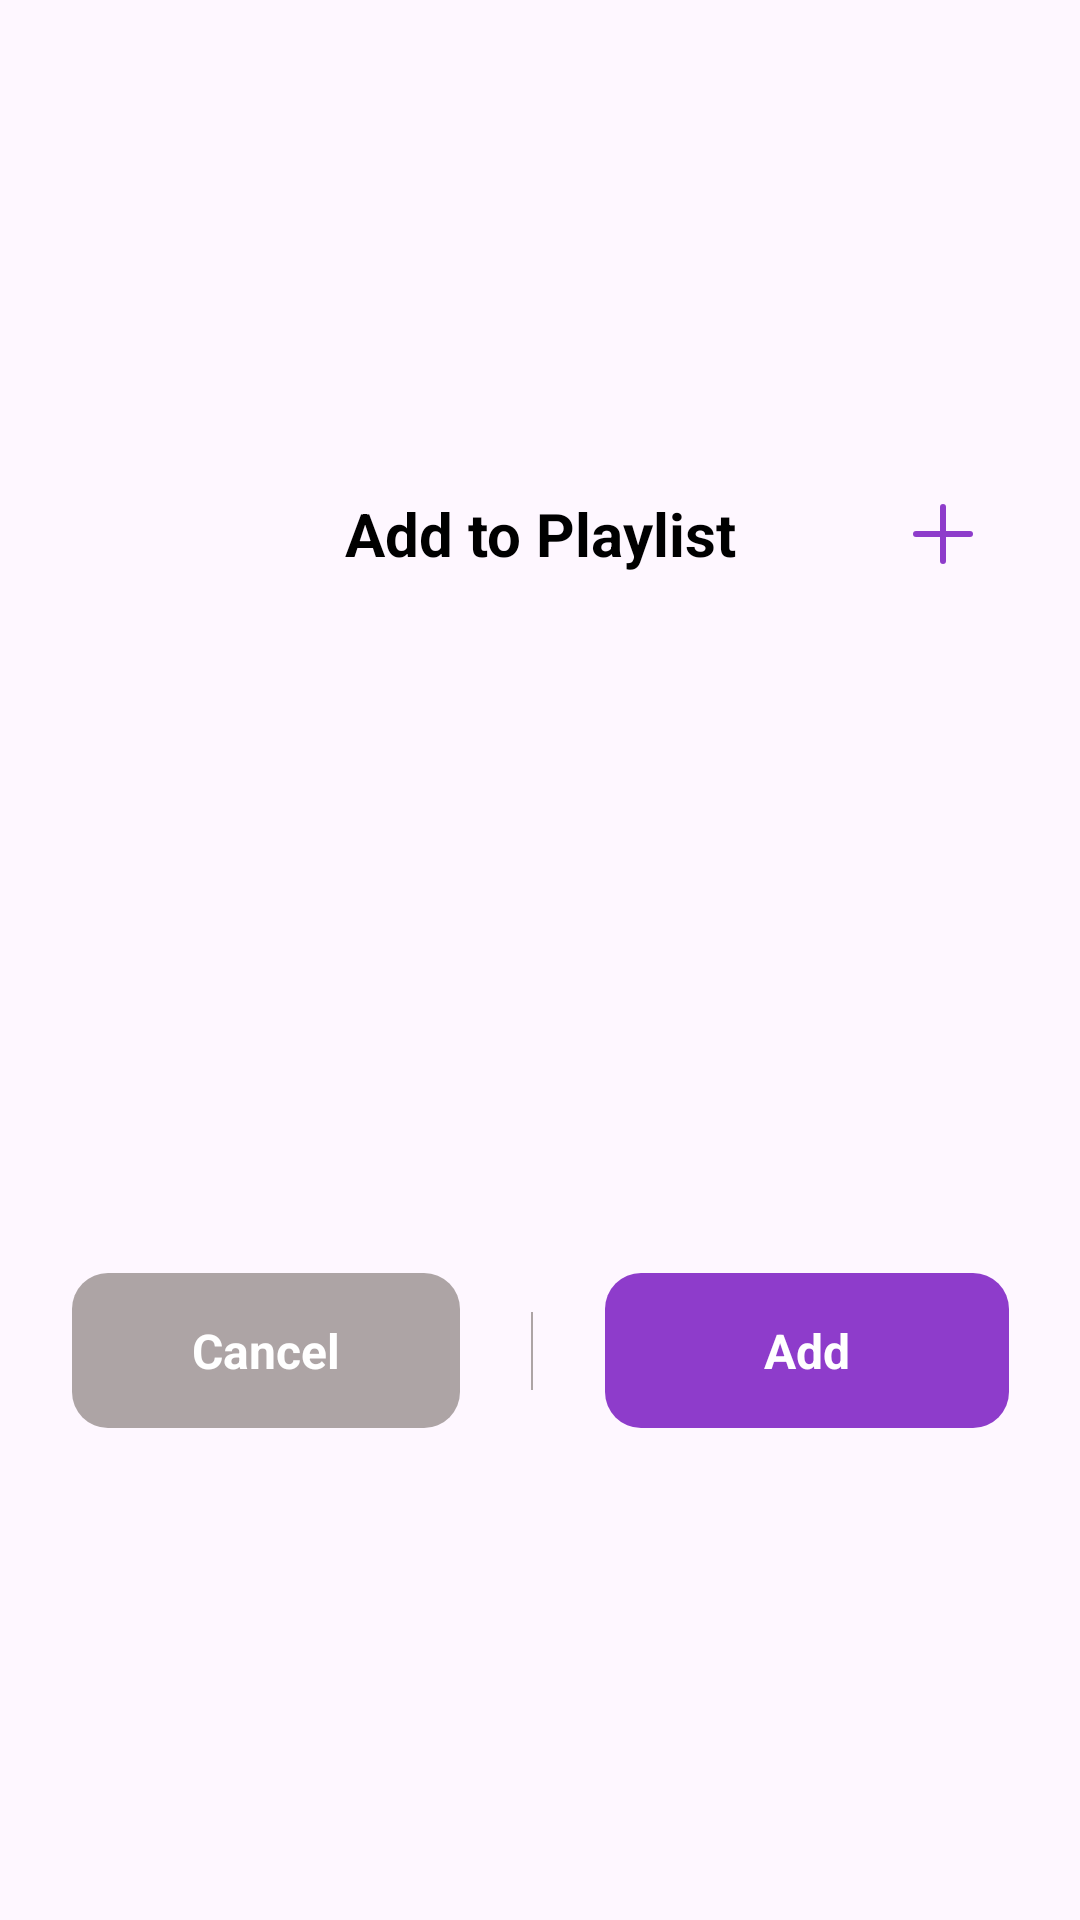

Write the Android layout XML for this screen, with the resource values it uses.
<!-- AndroidManifest.xml: application theme Theme.MusicPlayer -->
<!-- res/layout/bs_add_to_playlist.xml -->
<?xml version="1.0" encoding="utf-8"?>
<androidx.constraintlayout.widget.ConstraintLayout xmlns:android="http://schemas.android.com/apk/res/android"
    xmlns:app="http://schemas.android.com/apk/res-auto"
    xmlns:tools="http://schemas.android.com/tools"
    android:layout_width="match_parent"
    android:layout_height="wrap_content">

    <androidx.constraintlayout.widget.ConstraintLayout
        android:id="@+id/button_layout"
        android:layout_width="0dp"
        android:layout_height="wrap_content"
        app:layout_constraintBottom_toBottomOf="parent"
        app:layout_constraintEnd_toEndOf="parent"
        app:layout_constraintStart_toStartOf="parent"
        app:layout_constraintTop_toTopOf="parent">

        <TextView
            android:id="@+id/bs_title"
            style="@style/AppNameText"
            android:layout_width="wrap_content"
            android:layout_height="wrap_content"
            android:layout_marginTop="@dimen/margin_15"
            android:layout_marginBottom="@dimen/margin_18"
            android:text="@string/add_playlist"
            app:layout_constraintBottom_toTopOf="@+id/playlistRv"
            app:layout_constraintEnd_toEndOf="parent"
            app:layout_constraintStart_toStartOf="parent"
            app:layout_constraintTop_toTopOf="parent" />

        <ImageView
            android:id="@+id/create_playlist"
            android:layout_width="wrap_content"
            android:layout_height="wrap_content"
            android:layout_marginEnd="@dimen/margin_10"
            android:background="?attr/selectableItemBackgroundBorderless"
            android:src="@drawable/ic_add"
            app:layout_constraintBottom_toBottomOf="@+id/bs_title"
            app:layout_constraintEnd_toEndOf="@+id/add_button"
            app:layout_constraintTop_toTopOf="@+id/bs_title"
            app:tint="@color/purple" />

        <androidx.recyclerview.widget.RecyclerView
            android:id="@+id/playlistRv"
            android:layout_width="match_parent"
            android:layout_height="200dp"
            android:padding="@dimen/padding_5"
            app:layout_constraintBottom_toTopOf="@+id/cancel_button"
            app:layout_constraintTop_toBottomOf="@+id/bs_title" />

        <androidx.appcompat.widget.AppCompatButton
            android:id="@+id/cancel_button"
            style="@style/ButtonText"
            android:layout_width="wrap_content"
            android:layout_height="wrap_content"
            android:layout_marginVertical="@dimen/margin_15"
            android:background="@drawable/buttons_bg"
            android:backgroundTint="@color/gray"
            android:paddingHorizontal="@dimen/padding_40"
            android:paddingVertical="@dimen/padding_15"
            android:text="@string/cancel"
            app:layout_constraintBottom_toBottomOf="parent"
            app:layout_constraintEnd_toStartOf="@+id/divider"
            app:layout_constraintStart_toStartOf="parent"
            app:layout_constraintTop_toBottomOf="@+id/playlistRv" />

        <View
            android:id="@+id/divider"
            android:layout_width="0.5dp"
            android:layout_height="26dp"
            android:background="@color/dirty_gray"
            app:layout_constraintBottom_toBottomOf="parent"
            app:layout_constraintEnd_toStartOf="@id/add_button"
            app:layout_constraintStart_toEndOf="@+id/cancel_button"
            app:layout_constraintTop_toBottomOf="@+id/playlistRv" />

        <androidx.appcompat.widget.AppCompatButton
            android:id="@+id/add_button"
            style="@style/ButtonText"
            android:layout_width="wrap_content"
            android:layout_height="wrap_content"
            android:background="@drawable/buttons_bg"
            android:backgroundTint="@color/purple"
            android:paddingHorizontal="@dimen/padding_45"
            android:paddingVertical="@dimen/padding_15"
            android:text="  Add  "
            app:layout_constraintBottom_toBottomOf="parent"
            app:layout_constraintEnd_toEndOf="parent"
            app:layout_constraintStart_toEndOf="@+id/divider"
            app:layout_constraintTop_toBottomOf="@+id/playlistRv" />


    </androidx.constraintlayout.widget.ConstraintLayout>
</androidx.constraintlayout.widget.ConstraintLayout>
<!-- resources referenced by this layout -->
<resources>
  <color name="dirty_gray">#ADA4A5</color>
  <color name="gray">#ADA4A5</color>
  <color name="purple">#8E3CCB</color>
  <dimen name="margin_10">10dp</dimen>
  <dimen name="margin_15">15dp</dimen>
  <dimen name="margin_18">18dp</dimen>
  <dimen name="padding_15">15dp</dimen>
  <dimen name="padding_40">40dp</dimen>
  <dimen name="padding_45">45dp</dimen>
  <dimen name="padding_5">5dp</dimen>
  <!-- drawable buttons_bg (drawable) -->
  <?xml version="1.0" encoding="utf-8"?>
  <shape xmlns:android="http://schemas.android.com/apk/res/android">
      <corners android:radius="@dimen/corner_radius_12"/>
  </shape>
  <!-- drawable ic_add (drawable) -->
  <vector xmlns:android="http://schemas.android.com/apk/res/android"
      android:width="24dp"
      android:height="24dp"
      android:viewportWidth="24"
      android:viewportHeight="24">
    <path
        android:pathData="M3,12H21"
        android:strokeWidth="2"
        android:fillColor="#00000000"
        android:strokeColor="#000000"
        android:strokeLineCap="round"/>
    <path
        android:pathData="M12,21V3"
        android:strokeWidth="2"
        android:fillColor="#00000000"
        android:strokeColor="#000000"
        android:strokeLineCap="round"/>
  </vector>
  <string name="add_playlist">Add to Playlist</string>
  <string name="cancel">Cancel</string>
  <style name="AppNameText">
          <item name="android:textSize">@dimen/text_size_20</item>
          <item name="android:textColor">@color/black</item>
          <item name="android:textStyle">bold</item>
          <item name="android:gravity">center_vertical</item>
      </style>
  <style name="ButtonText">
          <item name="android:textSize">@dimen/text_size_16</item>
          <item name="android:textColor">@color/white</item>
          <item name="android:textStyle">bold</item>
          <item name="fontFamily">@font/poppins</item>
          <item name="textAllCaps">false</item>
      </style>
  <style name="Theme.MusicPlayer" parent="Theme.Material3.DayNight.NoActionBar">
          
          <item name="colorPrimary">@color/purple_500</item>
          <item name="colorPrimaryVariant">@color/purple_700</item>
          <item name="colorOnPrimary">@color/white</item>
          
          <item name="colorSecondary">@color/teal_200</item>
          <item name="colorSecondaryVariant">@color/teal_700</item>
          <item name="colorOnSecondary">@color/black</item>
          
          <item name="android:statusBarColor">@color/white</item>
          
          <item name="android:windowLightStatusBar" tools:targetApi="m">true</item>
          
          <item name="android:textViewStyle">@style/PoppinsFont</item>
      </style>
  <dimen name="corner_radius_12">12dp</dimen>
  <dimen name="text_size_20">20sp</dimen>
  <color name="black">#FF000000</color>
  <dimen name="text_size_16">16sp</dimen>
  <color name="white">#FFFFFFFF</color>
  <color name="purple_500">#8E3CCB</color>
  <color name="purple_700">#8E3CCB</color>
  <color name="teal_200">#8E3CCB</color>
  <color name="teal_700">#8E3CCB</color>
  <style name="PoppinsFont" parent="android:Widget.TextView">
          <item name="fontFamily">@font/poppins</item>
      </style>
</resources>
